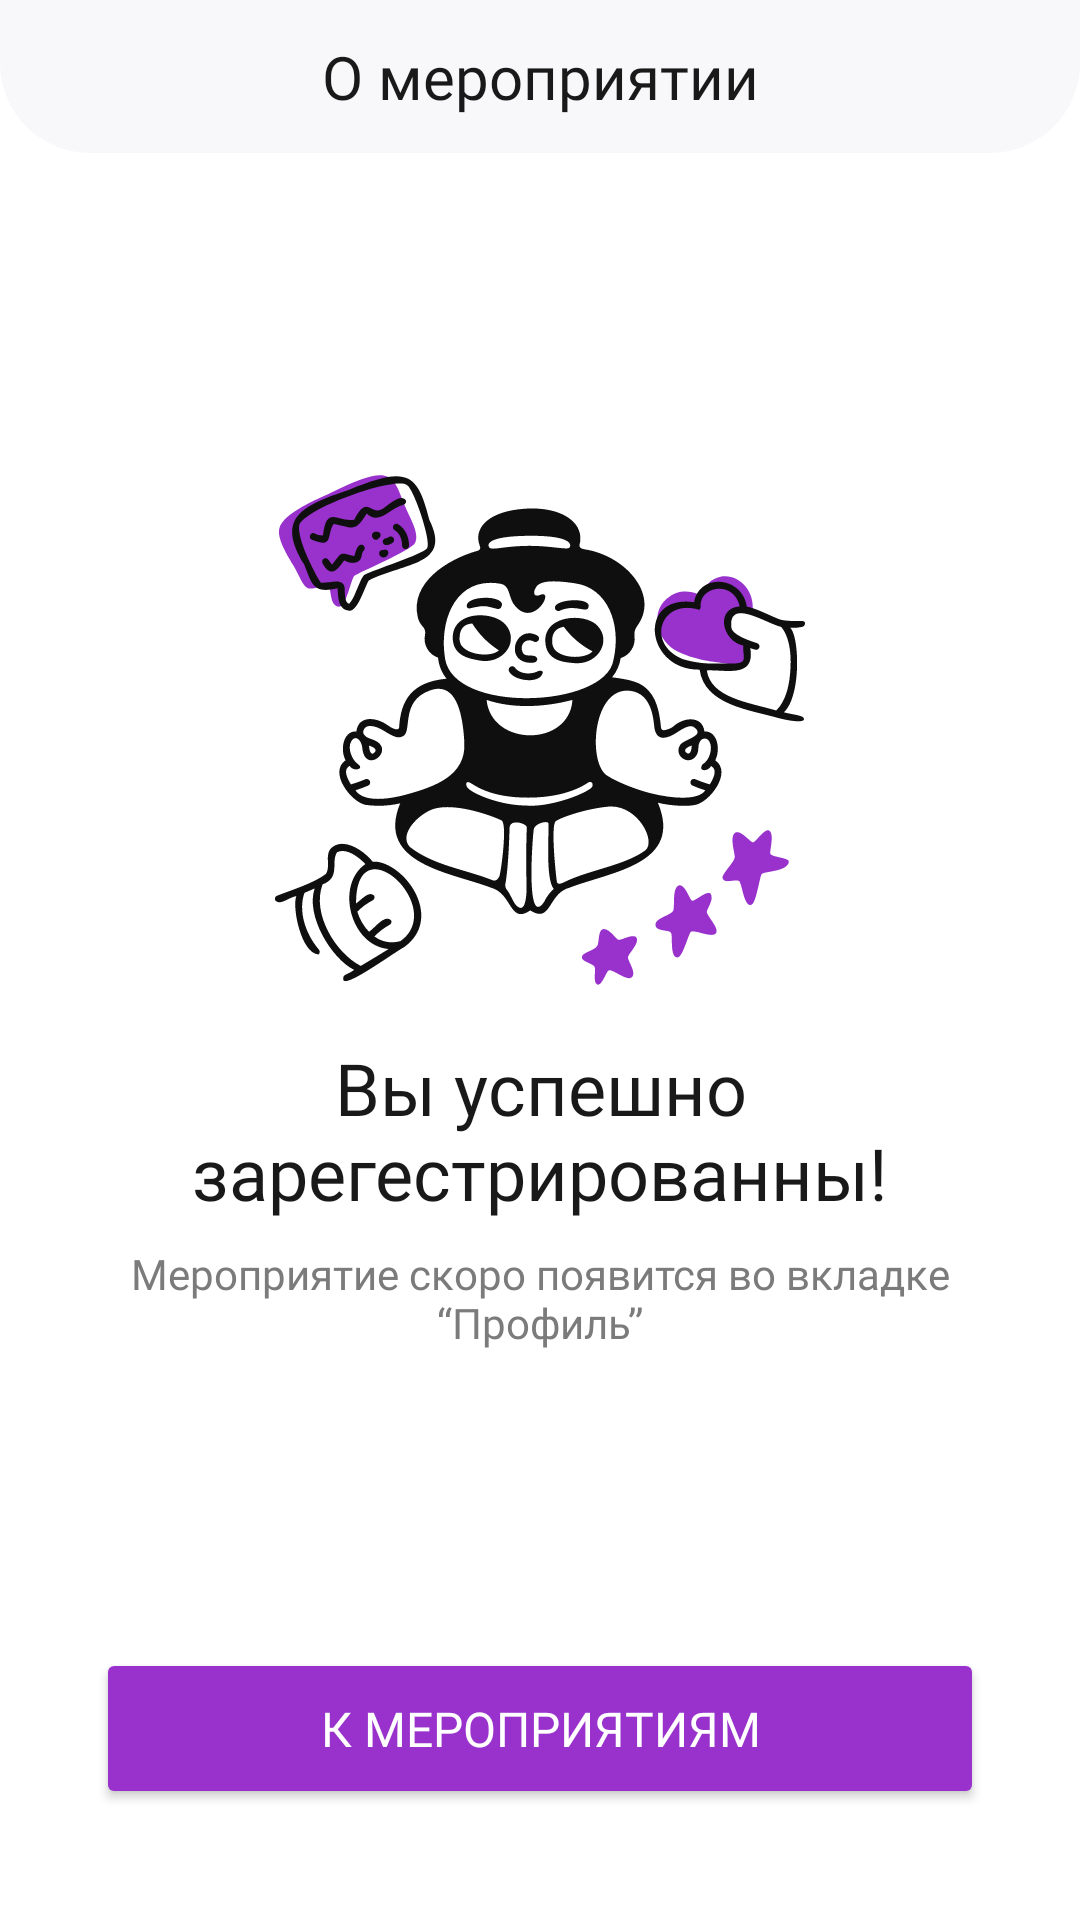

Here is an Android app screen rendered from its layout file. Give the layout XML and the strings, colors and styles it references.
<!-- AndroidManifest.xml: application theme Theme.InverseSport -->
<!-- res/layout/fragment_finish_signup_event.xml -->
<?xml version="1.0" encoding="utf-8"?>
<androidx.constraintlayout.widget.ConstraintLayout xmlns:android="http://schemas.android.com/apk/res/android"
    xmlns:tools="http://schemas.android.com/tools"
    android:layout_width="match_parent"
    android:layout_height="match_parent"
    xmlns:app="http://schemas.android.com/apk/res-auto"
    tools:context=".presentation.fragment.FinishSignupEventFragment"
    android:background="@color/white">

    <androidx.constraintlayout.widget.ConstraintLayout
        android:id="@+id/constraintLayout"
        android:layout_width="match_parent"
        android:layout_height="wrap_content"
        android:background="@drawable/top_bar_background"
        android:paddingHorizontal="27dp"
        android:paddingVertical="12dp"
        app:layout_constraintEnd_toEndOf="parent"
        app:layout_constraintStart_toStartOf="parent"
        app:layout_constraintTop_toTopOf="parent">

        <TextView
            android:layout_width="wrap_content"
            android:layout_height="wrap_content"
            android:fontFamily="@font/mont_bold"
            android:text="@string/about_event"
            android:textColor="@color/text_title"
            android:textSize="20sp"
            app:layout_constraintBottom_toBottomOf="parent"
            app:layout_constraintEnd_toEndOf="parent"
            app:layout_constraintStart_toStartOf="parent"
            app:layout_constraintTop_toTopOf="parent" />

    </androidx.constraintlayout.widget.ConstraintLayout>

    <LinearLayout
        android:layout_width="match_parent"
        android:layout_height="wrap_content"
        android:layout_marginHorizontal="32dp"
        android:orientation="vertical"
        app:layout_constraintBottom_toTopOf="@+id/button_to_event"
        app:layout_constraintEnd_toEndOf="parent"
        app:layout_constraintStart_toStartOf="parent"
        app:layout_constraintTop_toBottomOf="@+id/constraintLayout">

        <ImageView
            android:layout_width="wrap_content"
            android:layout_height="wrap_content"
            android:layout_gravity="center"
            android:adjustViewBounds="true"
            android:src="@drawable/image_signup_event"/>

        <TextView
            android:layout_width="match_parent"
            android:layout_height="wrap_content"
            android:textColor="@color/text_title"
            android:text="@string/finish_event_title"
            android:textSize="24sp"
            android:gravity="center"
            android:layout_marginTop="10dp"
            android:fontFamily="@font/mont_bold" />

        <TextView
            android:layout_width="match_parent"
            android:layout_height="wrap_content"
            android:textColor="@color/text_description"
            android:text="@string/finish_event_description"
            android:textSize="14sp"
            android:gravity="center"
            android:layout_marginTop="8dp"
            android:fontFamily="@font/mont_semibold" />

    </LinearLayout>

    <Button
        android:id="@+id/button_to_event"
        android:layout_width="match_parent"
        android:layout_height="wrap_content"
        android:backgroundTint="@color/text_main"
        android:fontFamily="@font/mont_semibold"
        android:paddingHorizontal="16dp"
        android:paddingVertical="16dp"
        android:text="@string/to_event"
        android:textColor="@color/white"
        android:textSize="16sp"
        app:cornerRadius="15dp"
        android:layout_marginBottom="37dp"
        android:layout_marginHorizontal="32dp"
        app:layout_constraintBottom_toBottomOf="parent"
        tools:ignore="MissingConstraints" />

</androidx.constraintlayout.widget.ConstraintLayout>
<!-- resources referenced by this layout -->
<resources>
  <color name="text_description">#7B7B7B</color>
  <color name="text_main">#9932CC</color>
  <color name="text_title">#191919</color>
  <color name="white">#FFFFFFFF</color>
  <!-- drawable image_signup_event: vector/xml drawable (drawable, 15416 chars, omitted) -->
  <!-- drawable top_bar_background (drawable) -->
  <?xml version="1.0" encoding="utf-8"?>
  <shape xmlns:android="http://schemas.android.com/apk/res/android">
      <solid android:color="@color/back_edit_text"/>
      <corners android:bottomLeftRadius="30dp"
          android:bottomRightRadius="30dp"/>
  </shape>
  <string name="about_event">О мероприятии</string>
  <string name="finish_event_description">Мероприятие скоро появится во вкладке “Профиль”</string>
  <string name="finish_event_title">Вы успешно зарегестрированны!</string>
  <string name="to_event">К мероприятиям</string>
  <style name="Theme.InverseSport" parent="Base.Theme.InverseSport" />
  <color name="back_edit_text">#F8F8FA</color>
  <style name="Base.Theme.InverseSport" parent="Theme.Material3.DayNight.NoActionBar">
          
          
      </style>
</resources>
